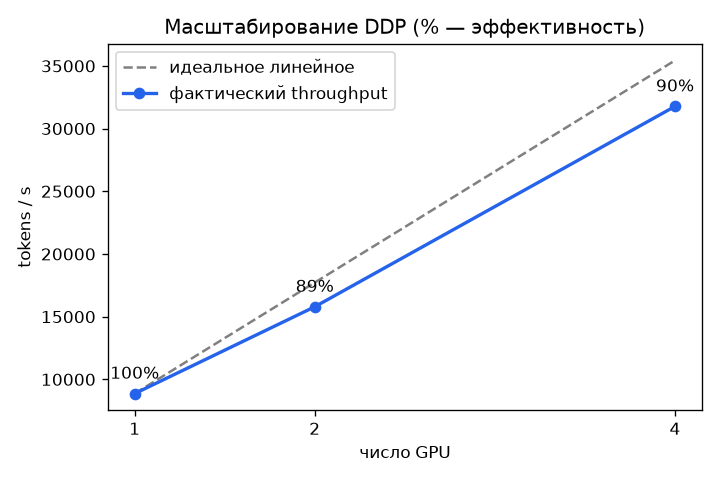

The table this chart was drawn from, first rows:
world_size, tokens_per_s, peak_gb
1, 8859, 21.40
2, 15788, 21.40
4, 31771, 21.40
